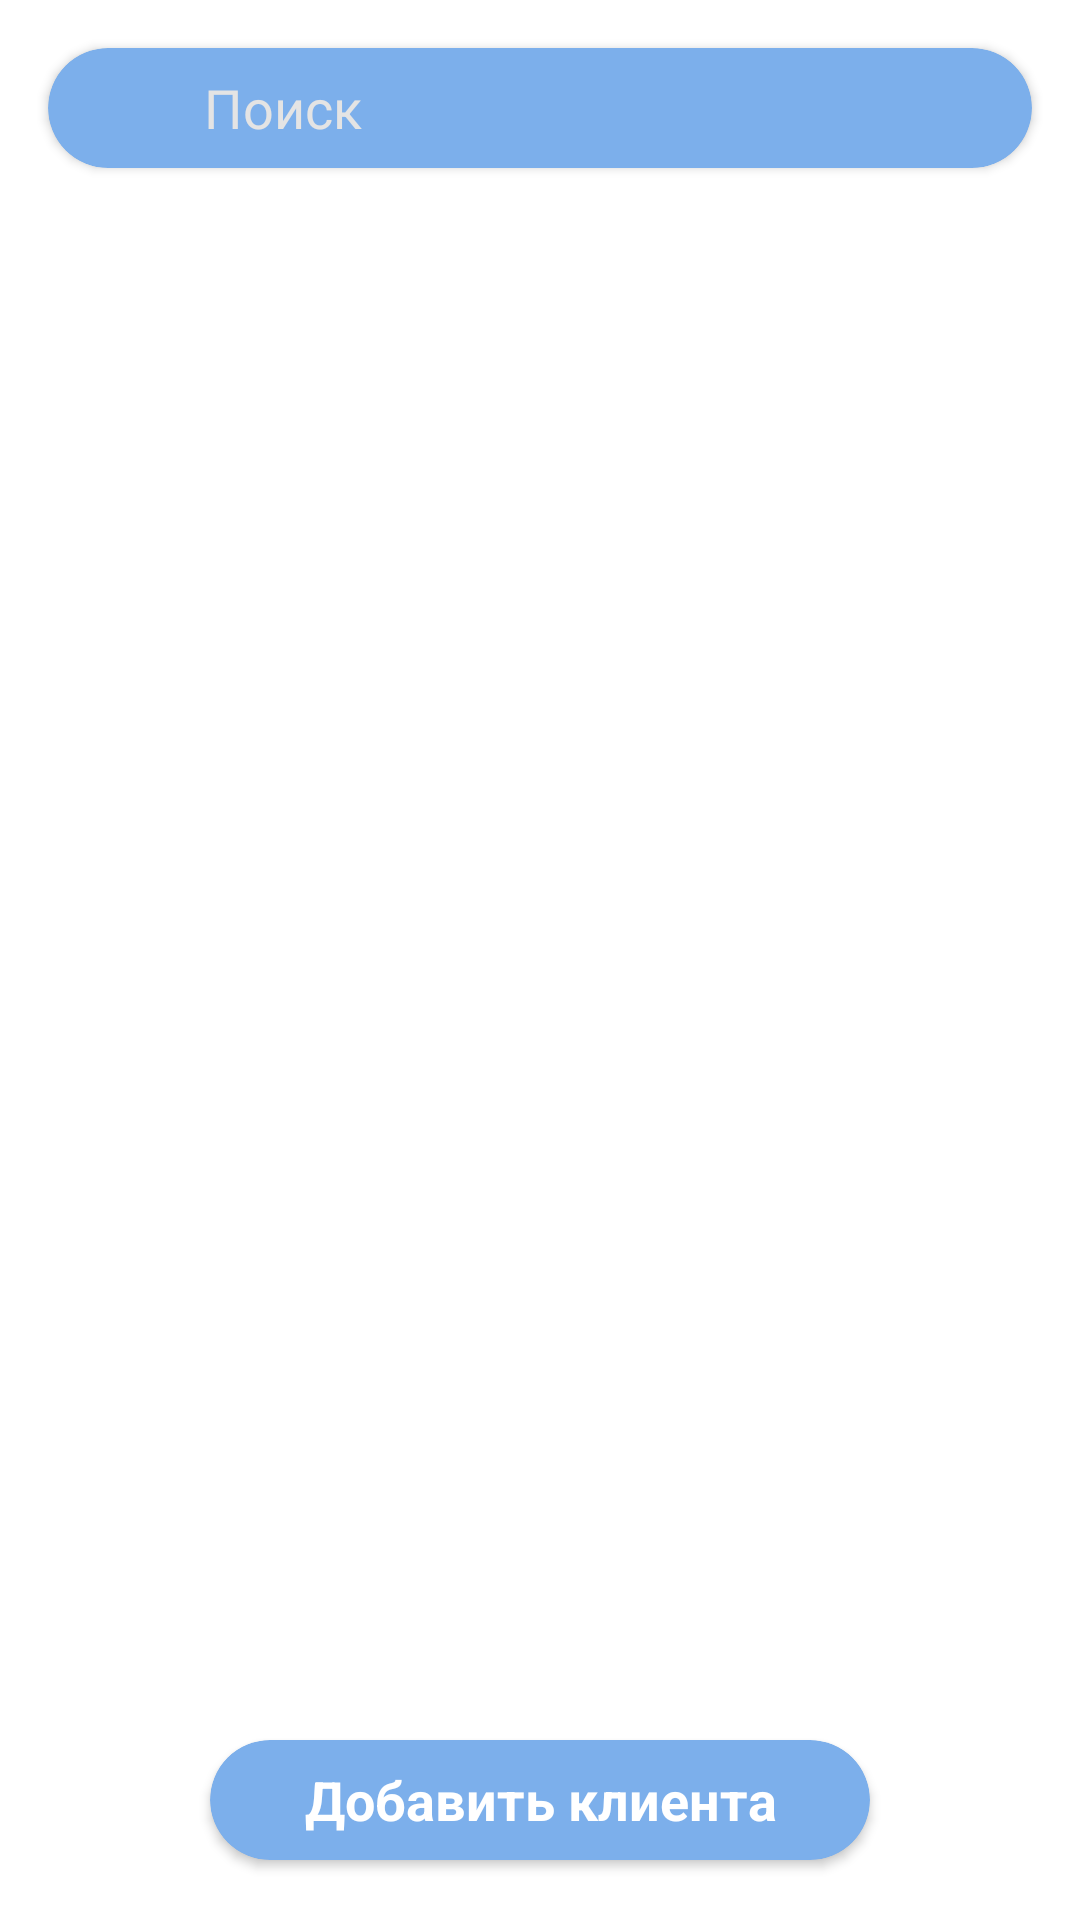

Reconstruct the res/layout file that produces this screen, plus the resources it refers to.
<!-- AndroidManifest.xml: application theme Theme.СервисныйЦентр -->
<!-- res/layout/fragment_list_client.xml -->
<?xml version="1.0" encoding="utf-8"?>
<FrameLayout xmlns:android="http://schemas.android.com/apk/res/android"
    xmlns:tools="http://schemas.android.com/tools"
    android:id="@+id/FrameLayot_add_client"
    android:layout_width="match_parent"
    android:layout_height="match_parent"
    xmlns:app="http://schemas.android.com/apk/res-auto"
    tools:context=".FragmentListClients"
    tools:ignore="InvalidId">


    <androidx.cardview.widget.CardView
        android:id="@+id/search_cardView"
        android:layout_width="match_parent"
        android:layout_height="40dp"
        android:layout_marginStart="16dp"
        android:layout_marginTop="16dp"
        android:layout_marginEnd="16dp"
        app:cardBackgroundColor="#7CAFEB"
        app:cardCornerRadius="100dp"
        app:layout_constraintEnd_toEndOf="parent"
        app:layout_constraintStart_toStartOf="parent"
        app:layout_constraintTop_toTopOf="parent">

        <androidx.constraintlayout.widget.ConstraintLayout

            android:layout_width="match_parent"
            android:layout_height="match_parent"
            android:paddingTop="8dp"
            android:paddingBottom="8dp">

            <ImageView
                android:id="@+id/search_image"
                android:layout_width="28dp"
                android:layout_height="28dp"
                android:layout_marginStart="16dp"
                android:src="@drawable/ic_baseline_search_24"
                app:layout_constraintBottom_toBottomOf="parent"
                app:layout_constraintStart_toStartOf="parent"
                app:layout_constraintTop_toTopOf="parent" />

            <EditText
                android:id="@+id/searchListViev"
                android:layout_width="0dp"
                android:layout_height="wrap_content"
                android:layout_marginStart="8dp"
                android:background="@android:color/transparent"
                android:hint="@string/search"
                android:singleLine="true"
                android:textColor="@color/white"
                android:textColorHint="#E4E4E4"
                app:layout_constraintBottom_toBottomOf="parent"
                app:layout_constraintEnd_toEndOf="parent"
                app:layout_constraintStart_toEndOf="@+id/search_image"
                app:layout_constraintTop_toTopOf="parent"
                tools:ignore="SpeakableTextPresentCheck,SpeakableTextPresentCheck,TouchTargetSizeCheck,TouchTargetSizeCheck" />

        </androidx.constraintlayout.widget.ConstraintLayout>


    </androidx.cardview.widget.CardView>


    <ListView
        android:id="@+id/listViewClients"
        android:layout_width="match_parent"
        android:layout_height="match_parent"
        android:layout_marginTop="82dp"
        android:layout_marginBottom="82dp"/>

    <androidx.cardview.widget.CardView
        android:id="@+id/addClient"
        android:layout_width="match_parent"
        android:layout_height="40dp"
        android:layout_gravity="bottom|center"
        android:layout_marginLeft="70dp"
        android:layout_marginRight="70dp"
        android:layout_marginBottom="20dp"
        android:backgroundTint="@color/siniy"
        android:clickable="true"
        android:foreground="?attr/selectableItemBackground"
        app:cardCornerRadius="100dp"
        tools:ignore="TouchTargetSizeCheck">

        <TextView
            android:layout_width="match_parent"
            android:layout_height="wrap_content"
            android:layout_gravity="center"
            android:text="@string/addClient"
            android:textAlignment="center"
            android:textColor="@color/white"
            android:textSize="18dp"
            android:textStyle="bold" />
    </androidx.cardview.widget.CardView>

</FrameLayout>
<!-- resources referenced by this layout -->
<resources>
  <color name="siniy">#7CAFEB</color>
  <color name="white">#FFFFFFFF</color>
  <string name="addClient">Добавить клиента</string>
  <string name="search">Поиск</string>
  <style name="Theme.СервисныйЦентр" parent="Theme.MaterialComponents.DayNight.DarkActionBar">
          
          <item name="colorPrimary">@color/purple_500</item>
          <item name="colorPrimaryVariant">@color/purple_700</item>
          <item name="colorOnPrimary">@color/white</item>
          
          <item name="colorSecondary">@color/teal_200</item>
          <item name="colorSecondaryVariant">@color/teal_700</item>
          <item name="colorOnSecondary">@color/black</item>
          
          <item name="android:statusBarColor" tools:targetApi="l">?attr/colorPrimaryVariant</item>
          
      </style>
  <color name="purple_500">#FF6200EE</color>
  <color name="purple_700">#FF3700B3</color>
  <color name="teal_200">#FF03DAC5</color>
  <color name="teal_700">#FF018786</color>
  <color name="black">#FF000000</color>
</resources>
